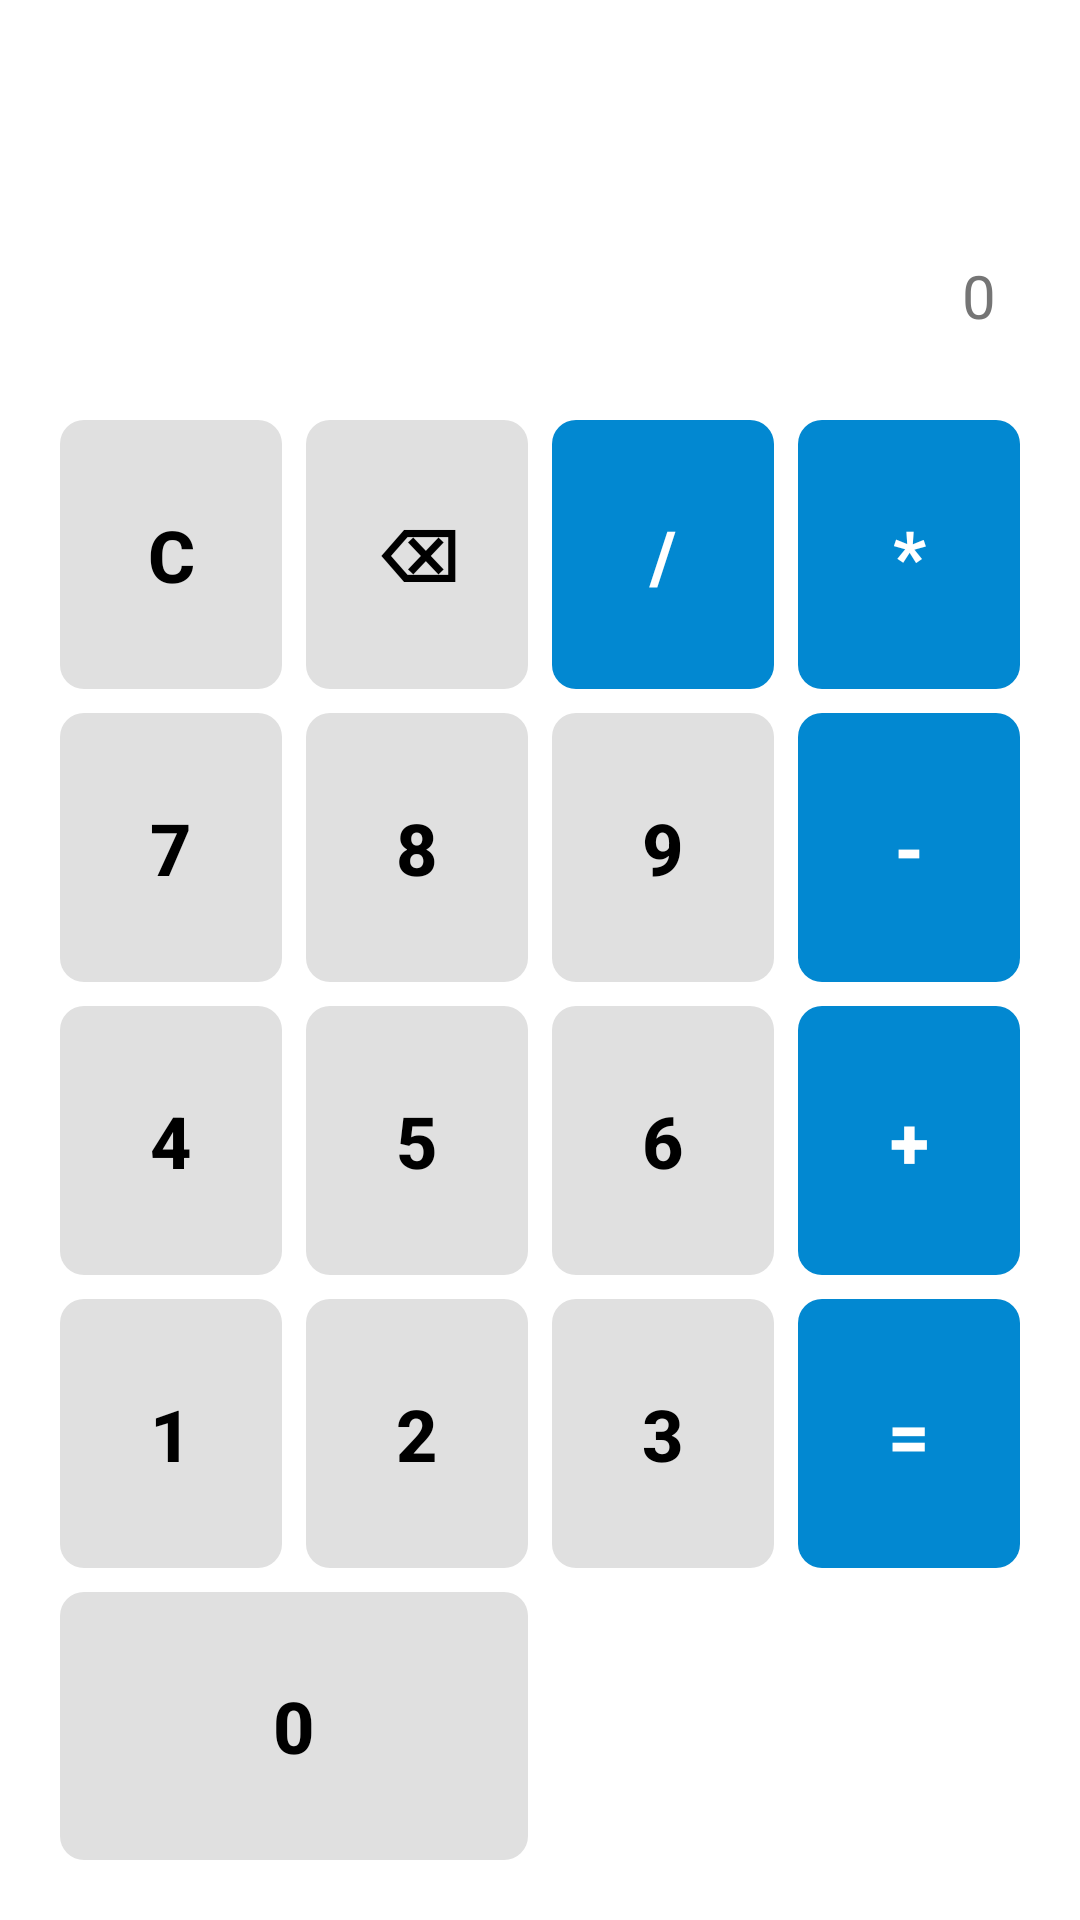

Here is an Android app screen rendered from its layout file. Give the layout XML and the strings, colors and styles it references.
<!-- AndroidManifest.xml: application theme Theme.Cursor -->
<!-- res/layout/fragment_calculator.xml -->
<?xml version="1.0" encoding="utf-8"?>
<LinearLayout xmlns:android="http://schemas.android.com/apk/res/android"
    android:layout_width="match_parent"
    android:layout_height="match_parent"
    android:background="@color/calculator_background"
    android:orientation="vertical"
    android:padding="@dimen/calculator_screen_padding">

    <LinearLayout
        android:layout_width="match_parent"
        android:layout_height="wrap_content"
        android:gravity="end|center_vertical"
        android:minHeight="@dimen/calculator_display_min_height"
        android:orientation="vertical"
        android:padding="@dimen/calculator_display_padding">

        <TextView
            android:id="@+id/tvExpression"
            android:layout_width="match_parent"
            android:layout_height="wrap_content"
            android:ellipsize="end"
            android:gravity="end"
            android:maxLines="2"
            android:textColor="@color/calculator_display_text"
            android:textSize="@dimen/calculator_expression_text_size" />

        <TextView
            android:id="@+id/tvResult"
            android:layout_width="match_parent"
            android:layout_height="wrap_content"
            android:layout_marginTop="8dp"
            android:ellipsize="end"
            android:gravity="end"
            android:maxLines="1"
            android:text="@string/calculator_default_result"
            android:textColor="@color/calculator_result_text"
            android:textSize="@dimen/calculator_result_text_size" />

    </LinearLayout>

    <GridLayout
        android:id="@+id/gridButtons"
        android:layout_width="match_parent"
        android:layout_height="0dp"
        android:layout_weight="1"
        android:alignmentMode="alignBounds"
        android:columnCount="4"
        android:rowCount="5"
        android:useDefaultMargins="false">

        <androidx.appcompat.widget.AppCompatButton
            android:id="@+id/btnClear"
            style="@style/CalculatorButton.Number"
            android:layout_row="0"
            android:layout_column="0"
            android:layout_columnWeight="1"
            android:layout_rowWeight="1"
            android:text="@string/calculator_clear" />

        <androidx.appcompat.widget.AppCompatButton
            android:id="@+id/btnBackspace"
            style="@style/CalculatorButton.Number"
            android:layout_row="0"
            android:layout_column="1"
            android:layout_columnWeight="1"
            android:layout_rowWeight="1"
            android:text="@string/calculator_backspace" />

        <androidx.appcompat.widget.AppCompatButton
            android:id="@+id/btnDivide"
            style="@style/CalculatorButton.Operator"
            android:layout_row="0"
            android:layout_column="2"
            android:layout_columnWeight="1"
            android:layout_rowWeight="1"
            android:text="/" />

        <androidx.appcompat.widget.AppCompatButton
            android:id="@+id/btnMultiply"
            style="@style/CalculatorButton.Operator"
            android:layout_row="0"
            android:layout_column="3"
            android:layout_columnWeight="1"
            android:layout_rowWeight="1"
            android:text="*" />

        <androidx.appcompat.widget.AppCompatButton
            android:id="@+id/btn7"
            style="@style/CalculatorButton.Number"
            android:layout_row="1"
            android:layout_column="0"
            android:layout_columnWeight="1"
            android:layout_rowWeight="1"
            android:text="7" />

        <androidx.appcompat.widget.AppCompatButton
            android:id="@+id/btn8"
            style="@style/CalculatorButton.Number"
            android:layout_row="1"
            android:layout_column="1"
            android:layout_columnWeight="1"
            android:layout_rowWeight="1"
            android:text="8" />

        <androidx.appcompat.widget.AppCompatButton
            android:id="@+id/btn9"
            style="@style/CalculatorButton.Number"
            android:layout_row="1"
            android:layout_column="2"
            android:layout_columnWeight="1"
            android:layout_rowWeight="1"
            android:text="9" />

        <androidx.appcompat.widget.AppCompatButton
            android:id="@+id/btnSubtract"
            style="@style/CalculatorButton.Operator"
            android:layout_row="1"
            android:layout_column="3"
            android:layout_columnWeight="1"
            android:layout_rowWeight="1"
            android:text="-" />

        <androidx.appcompat.widget.AppCompatButton
            android:id="@+id/btn4"
            style="@style/CalculatorButton.Number"
            android:layout_row="2"
            android:layout_column="0"
            android:layout_columnWeight="1"
            android:layout_rowWeight="1"
            android:text="4" />

        <androidx.appcompat.widget.AppCompatButton
            android:id="@+id/btn5"
            style="@style/CalculatorButton.Number"
            android:layout_row="2"
            android:layout_column="1"
            android:layout_columnWeight="1"
            android:layout_rowWeight="1"
            android:text="5" />

        <androidx.appcompat.widget.AppCompatButton
            android:id="@+id/btn6"
            style="@style/CalculatorButton.Number"
            android:layout_row="2"
            android:layout_column="2"
            android:layout_columnWeight="1"
            android:layout_rowWeight="1"
            android:text="6" />

        <androidx.appcompat.widget.AppCompatButton
            android:id="@+id/btnAdd"
            style="@style/CalculatorButton.Operator"
            android:layout_row="2"
            android:layout_column="3"
            android:layout_columnWeight="1"
            android:layout_rowWeight="1"
            android:text="+" />

        <androidx.appcompat.widget.AppCompatButton
            android:id="@+id/btn1"
            style="@style/CalculatorButton.Number"
            android:layout_row="3"
            android:layout_column="0"
            android:layout_columnWeight="1"
            android:layout_rowWeight="1"
            android:text="1" />

        <androidx.appcompat.widget.AppCompatButton
            android:id="@+id/btn2"
            style="@style/CalculatorButton.Number"
            android:layout_row="3"
            android:layout_column="1"
            android:layout_columnWeight="1"
            android:layout_rowWeight="1"
            android:text="2" />

        <androidx.appcompat.widget.AppCompatButton
            android:id="@+id/btn3"
            style="@style/CalculatorButton.Number"
            android:layout_row="3"
            android:layout_column="2"
            android:layout_columnWeight="1"
            android:layout_rowWeight="1"
            android:text="3" />

        <androidx.appcompat.widget.AppCompatButton
            android:id="@+id/btnEquals"
            style="@style/CalculatorButton.Operator"
            android:layout_row="3"
            android:layout_column="3"
            android:layout_columnWeight="1"
            android:layout_rowWeight="1"
            android:text="@string/calculator_equals" />

        <androidx.appcompat.widget.AppCompatButton
            android:id="@+id/btn0"
            style="@style/CalculatorButton.Number"
            android:layout_row="4"
            android:layout_column="0"
            android:layout_columnSpan="2"
            android:layout_columnWeight="2"
            android:layout_rowWeight="1"
            android:text="0" />

    </GridLayout>

</LinearLayout>
<!-- resources referenced by this layout -->
<resources>
  <color name="calculator_background">#FFFFFF</color>
  <color name="calculator_display_text">#212121</color>
  <color name="calculator_result_text">#757575</color>
  <dimen name="calculator_display_min_height">120dp</dimen>
  <dimen name="calculator_display_padding">12dp</dimen>
  <dimen name="calculator_expression_text_size">28sp</dimen>
  <dimen name="calculator_result_text_size">20sp</dimen>
  <dimen name="calculator_screen_padding">16dp</dimen>
  <string name="calculator_backspace">⌫</string>
  <string name="calculator_clear">C</string>
  <string name="calculator_default_result">0</string>
  <string name="calculator_equals">=</string>
  <style name="CalculatorButton.Number">
          <item name="android:background">@drawable/bg_calculator_button_number</item>
          <item name="android:textColor">@color/calculator_text_number</item>
      </style>
  <style name="CalculatorButton.Operator">
          <item name="android:background">@drawable/bg_calculator_button_operator</item>
          <item name="android:textColor">@color/calculator_text_operator</item>
      </style>
  <style name="Theme.Cursor" parent="Base.Theme.Cursor" />
  <!-- drawable bg_calculator_button_number (drawable) -->
  <?xml version="1.0" encoding="utf-8"?>
  <shape xmlns:android="http://schemas.android.com/apk/res/android"
      android:shape="rectangle">
      <solid android:color="@color/calculator_button_number" />
      <corners android:radius="@dimen/calculator_button_corner" />
  </shape>
  <color name="calculator_text_number">#000000</color>
  <!-- drawable bg_calculator_button_operator (drawable) -->
  <?xml version="1.0" encoding="utf-8"?>
  <shape xmlns:android="http://schemas.android.com/apk/res/android"
      android:shape="rectangle">
      <solid android:color="@color/calculator_button_operator" />
      <corners android:radius="@dimen/calculator_button_corner" />
  </shape>
  <color name="calculator_text_operator">#FFFFFF</color>
  <style name="Base.Theme.Cursor" parent="Theme.Material3.DayNight.NoActionBar">
          <item name="android:windowBackground">@color/calculator_background</item>
          <item name="android:statusBarColor">@color/calculator_background</item>
          <item name="android:navigationBarColor">@color/calculator_background</item>
      </style>
  <color name="calculator_button_number">#E0E0E0</color>
  <dimen name="calculator_button_corner">8dp</dimen>
  <color name="calculator_button_operator">#0288D1</color>
</resources>
